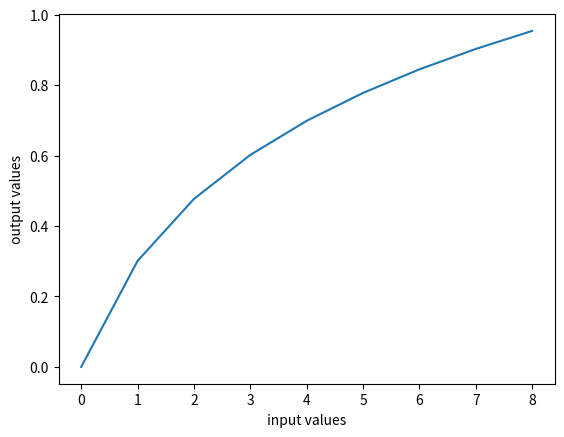

Python code for this plot:
import numpy as np
import matplotlib.pyplot as plt

myLogValue = np.log10(9)

logValues = []

for x in range(1, 10):
	logValues.append(np.log10(x))

plt.plot(logValues)
plt.ylabel('output values')
plt.xlabel('input values')
plt.savefig('logPlot.png', transparent=False)
plt.show()
